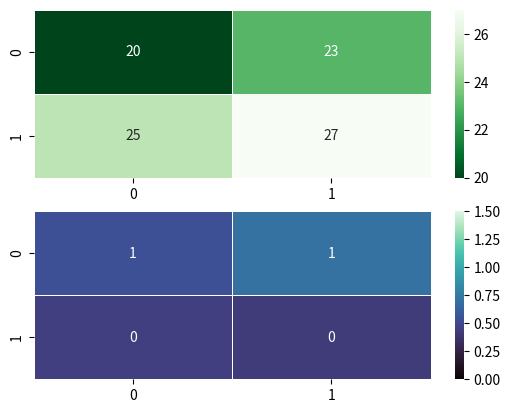
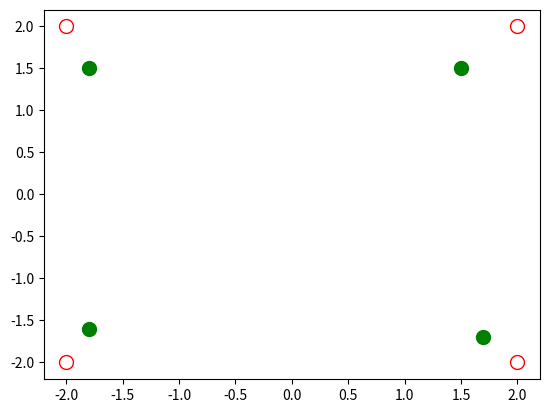

Recreate these plots in Python, in order. (Note: this script raises an exception after producing the figures.)
import pandas as pd
import matplotlib.pyplot as plt
import seaborn as sns
import numpy as np

# Imported math
import math 


"""

| Robot_X | Robot_Y | Pos_X | Pos_Y | Force |
|---------+---------+-------+-------+-------|
|  -2.0   |  +2.0   | -1.8  | +1.5  |  20   |
|  +2.0   |  +2.0   | +1.5  | +1.5  |  23   |
|  -2.0   |  -2.0   | -1.8  | -1.6  |  25   |
|  +2.0   |  -2.0   | +1.7  | -1.7  |  27   |

"""
# Data table
df = pd.DataFrame({'robot_x': [-2,2,-2,2]})
xpoint1 = df['robot_x']
df['robot_y'] = ypoint1 = [2,2,-2,-2]
df['pos_x'] = xpoint2  = [-1.8,1.5,-1.8,1.7]
df['pos_y'] = ypoint2 = [1.5,1.5,-1.6,-1.7]
df['force'] = [20,23,25,27]


# Distance Formula 

distance_final = []
def distanceformula(x1, y1, x2, y2):
    distancenum = []
    for i in range(len(x1)):
        distancenum.append(math.sqrt( ((x1[i]-x2[i])**2) + ((y1[i]-y2[i])**2)) )
    return distancenum
    
distance_final.append(distanceformula(xpoint1, ypoint1, xpoint2, ypoint2))


# reshape to 2D array for the heatmap
force_level = np.reshape(list(df.force),(2,2))

# distance heatmap 
distance_map = np.reshape(distance_final,(2,2))
fig, ax = plt.subplots(2, 1)
sns.heatmap(distance_map, annot=True, fmt=".0f", cmap='mako', vmax=1.5, vmin=0, linewidths=0.5, ax=ax[1])

# plotting the heatmap
sns.heatmap(force_level, annot=True, fmt=".0f", cmap='Greens_r', linewidths=0.5, ax=ax[0])


# plt.subplots_adjust(bottom=.180)
# Create another plot
fig, x = plt.subplots(1)

# plotting robot reference
x.plot(df.robot_x.astype(int), df.robot_y.astype(int), 'ro', markersize=10, mfc='none', label='robot_ref')

# plotting the actually position
x.plot(df.pos_x, df.pos_y, 'go' , markersize=10, label='Pos0')

# Turn the grid on
plt.grid(b=True, which='major', linestyle='-')

# Naming heatmaps
ax[1].set_title('distance between points')
ax[0].set_title('original points')

# Set the max limit
plt.ylim(-4,4)
plt.xlim(-4,4)

# Turn on legend
plt.legend()
# plot a table under current plot
plt.table(cellText=df.values, colLabels=df.columns, loc='bottom')
plt.tight_layout()  # auto fit
plt.show()


